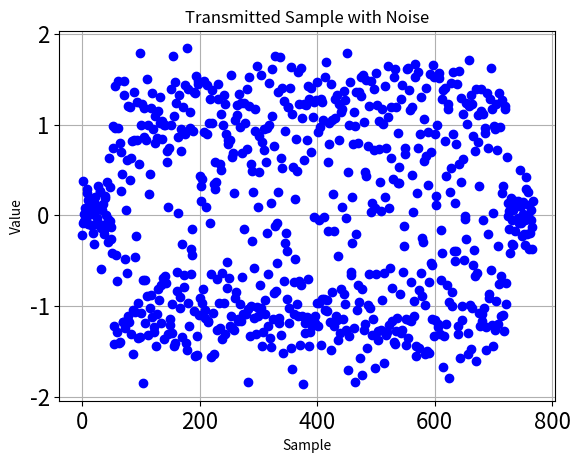
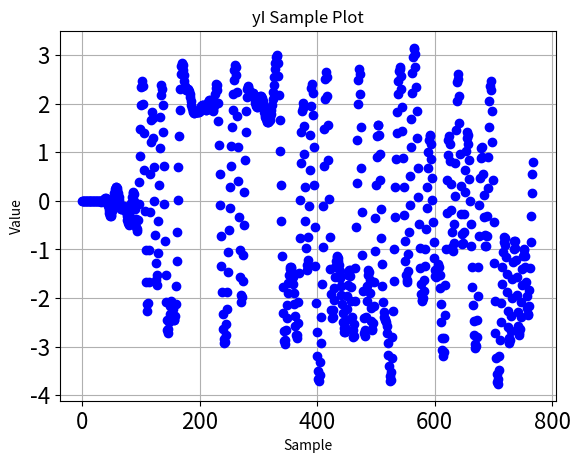
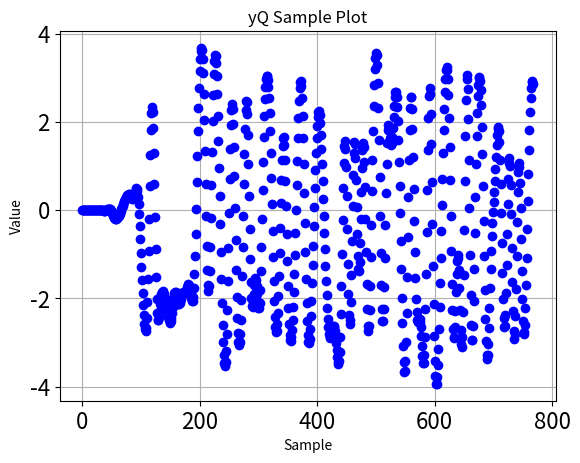
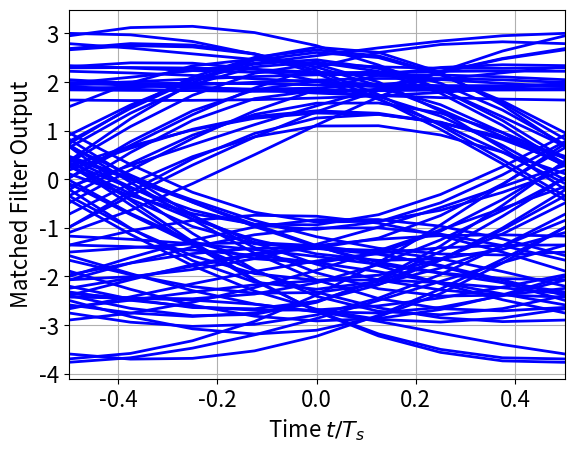
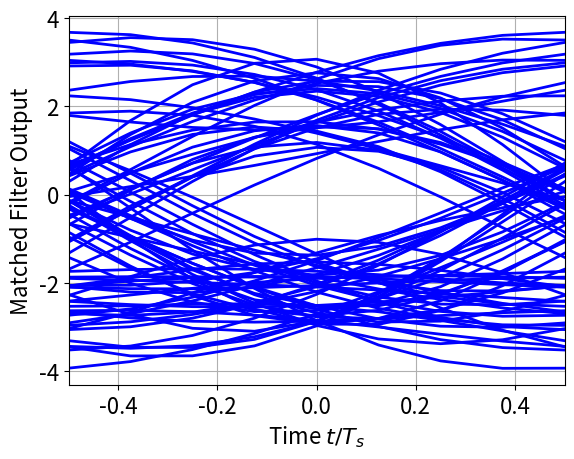
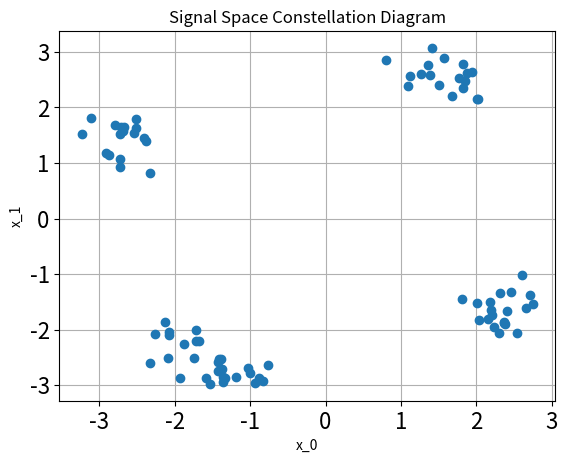

Here is the Python script that generated these plots, in order:
# Mobile & Wireless Week, Spring 2023
# Author: Neal Patwari
# Translated from MATLAB
# Translator: Cassie Jeng

###########################################
# Libraries:
import math
import numpy as np
import matplotlib.pyplot as plt
import matplotlib
from scipy.signal import lfilter
###########################################

###########################################
# Functions:

# PURPOSE: Convert a text string to a stream of 1/0 bits.
# INPUT: string message
# OUTPUT: vector of 1's and 0's.
def text2bits(message):
    # Convert to characters of '1' and '0' in a vector.
    temp_message = []
    final_message = []
    for each in message:
        temp_message.append(format(ord(each), '07b'))
    for every in temp_message:
        for digit in every:
            final_message.append(int(digit))
    return final_message

# PURPOSE: Convert binary data to M-ary by making groups of log2(M)
#          bits and converting each bit to one M-ary digit.
# INPUT: Binary digit vector, with length as a multiple of log2(M)
# OUTPUT: M-ary digit vector
def binary2mary(data, M):
    length     = len(data)
    log2M   = round(math.log2(M)) # integer number of bits per group
    if (length % log2M) != 0:
        print('Input to binary2mary must be divisible by log2(m).')
    binvalues = np.zeros((log2M,1))
    values = []
    newdata = []
    start = log2M-1
    i = 0
    while start >= 0:
        binvalues[i] = int(math.pow(2,start))
        start=start-1
        i = i + 1
    for each in data:
        newdata.append(int(each))
    newdata = np.array(newdata)
    temp = np.reshape(newdata, (int(length/log2M), log2M))
    marydata = temp.dot(binvalues)
    return marydata

# PURPOSE: convert input data stream to signal space values for
#          a particular modulation type (as specified by the inputVec
#          and outputVec).
# INPUT: data (groups of bits)
# OUTPUT: signal space values
def lut(data, inputVec, outputVec):
    if len(inputVec) != len(outputVec):
        print('Input and Output vectors must have identical length')
    # Initialize output
    output = np.zeros(data.shape)
    # For each possible data value
    eps = np.finfo('float').eps
    for i in range(len(inputVec)):
        # Find the indices where data is equal to that input value
        for k in range(len(data)):
            if abs(data[k]-inputVec[i]) < eps:
                # Set those indices in the output to be the appropriate output value.
                output[k] = outputVec[i]
    return output

def oversample(x, OS_Rate):
    # Initialize output
    length = len(x[0])
    x_s = np.zeros((1,length*OS_Rate))
    # Fill in one out of every OS_Rate samples with the input values
    count = 0
    h = 0
    for k in range(len(x_s[0])):
        count = count + 1
        if count == OS_Rate:
            x_s[0][k] = x[0][h]
            count = 0
            h = h + 1
    return x_s

def SRRC(alpha, N, Lp):
    # Add epsilon to the n values to avoid numerical problems
    ntemp = list(range(-N*Lp, N*Lp+1))
    n = []
    for each in ntemp:
        n.append(each + math.pow(10,-9))
    # Plug into time domain formula for the SRRC pulse shape
    h = []
    coeff = 1/math.sqrt(N)
    for each in n:
        sine_term = math.sin(math.pi * each * (1-alpha) / N)
        cosine_term = math.cos(math.pi * each * (1+alpha) / N)
        cosine_coeff = 4 * alpha * each / N
        numerator = sine_term + (cosine_coeff * cosine_term)
        denom_coeff = math.pi * each / N
        denom_part = 1 - math.pow(cosine_coeff, 2)
        denominator = denom_coeff * denom_part
        pulse = coeff * numerator / denominator
        h.append(pulse)
    return h

# PURPOSE: Plot an eye diagram of a signal
# INPUT: y_s: vector of signal samples out of the matched filter
#        N: the number of samples per symbol. Assumes that time 0 is at sample
#        y_s[0]. If not, you must send in an offset integer.
# OUTPUT: none
matplotlib.rc('xtick', labelsize=16) 
matplotlib.rc('ytick', labelsize=16)
def plot_eye_diagram(y_s, N, offset=0):
    start_indices = range(int(np.floor(N/2.0)) + offset - 1, len(y_s) - N, N)
    time_vals     = np.arange(-0.5, 0.5+1.0/N, 1.0/N)

    plt.figure()
    for i, start_i in enumerate(start_indices):
        plt.plot(time_vals, y_s[start_i:(start_i+N+1)], 'b-', linewidth=2)
        
    plt.xlabel(r'Time $t/T_s$', fontsize=16)
    plt.xlim([-0.5, 0.5])
    plt.ylabel('Matched Filter Output', fontsize=16)
    plt.grid(True)
    plt.show()

# Purpose: Find the symbols which are closest in symbol space
#          to the received signal space values.
# INPUT: Received r hat values (output of matched filter),
#        and possible signal space values. Assumes signal space
#        estimate vectors and signal space vectors are in the columns
#        of matrices r_hat and outputVec
# OUTPUT: m-ary symbol indices in 0...length(outputVec)-1
def findClosestMary(r_hat, outputVec):
    symbols = len(outputVec[0])
    data_out = np.ones((1,len(r_hat[0])))
    # For each r_hat value
    for i in range(len(r_hat[0])):
        # Find the index of the symbol space value with the
        # lowest distance to this r_hat.
        r_hat_temp = r_hat[:,i].reshape((len(r_hat),1))
        distances = r_hat_temp*np.ones((1,symbols))
        distances = np.subtract(distances, outputVec)
        distances = np.square(distances)
        distances = sum(distances) # sum values in each column
        min_val = min(distances)
        min_ind = np.where(distances == min_val)
        # Output values 0, 1, ..., length(outputVec)-1
        data_out[0][i] = min_ind[0][0]
    return data_out

# Purpose: Convert M-ary data to binary data
#          each m-ary value input in "data" is converted to
#          log2(M) binary values.
# INPUT: M-ary digit vector
# OUTPUT: Binary digit vector, with length equal to the number
#         of values in data multiplied by log2(M)
def mary2binary(data, M):
    length = len(data) # number of values in data
    log2M = round(math.log2(M)) # integer number of bits per data value
    format_string = '0' + str(log2M) + 'b'
    binarydata = np.zeros((1,length*log2M))
    count = 0
    for each in data:
        binval = format(int(each), format_string)
        for i in range(log2M):
            binarydata[0][count+i] = int(binval[i])
        count = count + log2M
    return binarydata

# PURPOSE: Convert a vector of zeros and ones to a string (char array)
# INPUT: Expects a row vector of zeros and ones, a multiple of 7 length
#        The most significant bit of each character is always first.
# OUTPUT: A string
def binvector2str(binvector):
    binvector = binvector[0]
    length = len(binvector)
    eps = np.finfo('float').eps
    if abs(length/7 - round(length/7)) > eps:
        print('Length of bit stream must be a multiple of 7 to convert to a string.')
    # Each character requires 7 bits in standard ASCII
    num_characters = round(length/7)
    # Maximum value is first in the vector. Otherwise would use 0:1:length-1
    start = 6
    bin_values = []
    while start >= 0:
        bin_values.append(int(math.pow(2,start)))
        start = start - 1
    bin_values = np.array(bin_values)
    bin_values = np.transpose(bin_values)
    str_out = '' # Initialize character vector
    for i in range(num_characters):
        single_char = binvector[i*7:i*7+7]
        value = 0
        for counter in range(len(single_char)):
            value = value + (int(single_char[counter]) * int(bin_values[counter]))
        str_out += chr(int(value))
    return str_out
###########################################

###########################################

# QPSK transmitter

###########################################

# Signal Generation
# INPUT: none
# OUTPUT: binary data

if 1:
    temp         =  'You Are Strong&Resilient'
    data_bits    = text2bits(temp)
    print('Message Sent: ')
    print(temp)

    ###########################################
    ### Signal Generation
    ### INPUT: binary data
    ### OUTPUT: 4-ary data (0..3) values

    data = binary2mary(data_bits, 4)

    ###########################################
    ### Modulation
    ### INPUT: data
    ### OUTPUT: modulated values, x

    A = math.sqrt(9/2)
    inputVec   = [0, 1, 2, 3]
    outputVecI = [A, -A, A, -A]
    outputVecQ = [A, A, -A, -A]
    xI         = lut(data, inputVec, outputVecI)
    xQ         = lut(data, inputVec, outputVecQ)
    xI = xI.reshape((1,len(data)))
    xQ = xQ.reshape((1,len(data)))

    ###########################################
    ### Upsample
    ### INPUT: modulated values, x
    ### OUTPUT: modulated values at sampling rate, x_s

    x_s_I = oversample(xI,8)
    x_s_Q = oversample(xQ,8)

    ###########################################
    ### Pulse-shape filter
    ### INPUT: modulated values at sampling rate, x_s
    ### OUTPUT: baseband transmit signal s

    pulse = SRRC(0.5, 8, 6)
    pulse = np.array(pulse)
    pulse = np.reshape(pulse, pulse.size)
    x_s_I = np.reshape(x_s_I, x_s_I.size)
    x_s_Q = np.reshape(x_s_Q, x_s_Q.size)
    s_0_I = np.convolve(x_s_I, pulse, mode='full')
    s_0_Q = np.convolve(x_s_Q, pulse, mode='full')
    
    ###########################################
    ### Up-convert
    ### INPUT: s, baseband signal
    ### OUTPUT: up_s, bandpass signal

    f_0 = 0.25
    n = list(range(0, len(s_0_I)))
    s = np.zeros((len(n),1))
    for each in n:
        val1 = math.sqrt(2) * s_0_I[each] * math.cos(2 * math.pi * f_0 * each)
        val2 = math.sqrt(2) * s_0_Q[each] * math.sin(2 * math.pi * f_0 * each)
        s[each] = (val1 - val2)
    # Adding random noise
    randn = np.random.normal(loc=0.0, scale=1.0, size=s.shape)
    for i in range(len(s)):
        s[i] = s[i] + (0.2*randn[i])
    s = np.reshape(s, (1,len(s)))

###########################################
# Load from one of M. Rice's mat files. (in MATLAB version)
# load qpskdata_Rice.mat
# s = qpskdata[2:]

###########################################
# Plot for project handout

s = np.array(s)
n = np.array(n)
t = n.reshape((1,len(s[0])))
plt.figure()
plt.plot(t, s, 'ob-')
plt.xlabel('Sample')
plt.ylabel('Value')
plt.title('Transmitted Sample with Noise')
plt.grid()
plt.show()

###########################################


###########################################

# QPSK receiver

###########################################
# Down-convert
# INPUT: up_s, bandpass signal
# OUTPUT: s, baseband signal

f_0 = 0.2499
n = list(range(0, len(s[0])))
s_rx_I = np.zeros((len(n), 1))
s_rx_Q = np.zeros((len(n), 1))
for each in n:
    I_part = math.sqrt(2) * s[0][each] * math.cos(2 * math.pi * f_0 * each)
    Q_part = -1 * math.sqrt(2) * s[0][each] * math.sin(2 * math.pi * f_0 * each)
    s_rx_I[each] = I_part
    s_rx_Q[each] = Q_part
s_rx_I = s_rx_I.reshape((1,len(s[0])))
s_rx_Q = s_rx_Q.reshape((1,len(s[0])))

###########################################
# Matched filter
# INPUT: baseband transmitted signal s
# OUTPUT: matched-filtered signal y
pulse = SRRC(0.5, 8, 6)
yI = lfilter(pulse, 1, s_rx_I)
yQ = lfilter(pulse, 1, s_rx_Q)

###########################################
# Plot for project handout

plt.figure()
plt.plot(t, yI, 'ob-')
plt.xlabel('Sample')
plt.ylabel('Value')
plt.title('yI Sample Plot')
plt.grid()
plt.show()

plt.figure()
plt.plot(t, yQ, 'ob-')
plt.xlabel('Sample')
plt.ylabel('Value')
plt.title('yQ Sample Plot')
plt.grid()
plt.show()

###########################################
# Time Synch
# INPUT: Matched Filter output
# OUTPUT: Synched MF output with samples at US_Rate, 2*US_Rate, ...

y_s_I = yI[0][96:]
y_s_Q = yQ[0][96:]

# Plot eye-diagram
# plt.figure()
hI = plot_eye_diagram(y_s_I, 8, 0)
# plt.figure()
hQ = plot_eye_diagram(y_s_Q, 8, 0)

###########################################
# Downsample
# INPUT: Synched matched filter output
# OUTPUT: Symbol Samples (at n*T_sy)

US_Rate = 8
length = len(y_s_I)
r_hat_I = np.zeros((int(length/US_Rate),1))
r_hat_Q = np.zeros((int(length/US_Rate),1))
count = 0
h = 0
for k in range(length):
    count = count + 1
    if count == US_Rate:
        r_hat_I[h] = y_s_I[k]
        count = 0
        h = h + 1
count = 0
h = 0
for k in range(length):
    count = count + 1
    if count == US_Rate:
        r_hat_Q[h] = y_s_Q[k]
        count = 0
        h = h + 1
expected_symbols = len(data) #84
if len(r_hat_I) > expected_symbols:
    r_hat_I = r_hat_I[:expected_symbols]
    r_hat_Q = r_hat_Q[:expected_symbols]

###########################################
# Symbol Decisions
# INPUT: Symbol Samples
# OUTPUT: Bits
A = math.sqrt(9/2)
outputVecI = np.array([A, -A, A, -A])
outputVecQ = np.array([A, A, -A, -A])
r_hat = np.concatenate((r_hat_I, r_hat_Q), axis = 0)

r_hat_I = r_hat_I.reshape((1,expected_symbols))
r_hat_Q = r_hat_Q.reshape((1,expected_symbols))
r_hat = r_hat.reshape((2,expected_symbols))

outputVec = np.concatenate((outputVecI, outputVecQ), axis = 0)
outputVec = outputVec.reshape((2,4))

symbols = len(r_hat[0])

symbols_out = findClosestMary(r_hat, outputVec)
symbols_out = np.reshape(symbols_out, symbols_out.size)

# Draw signal space constellation diagram
plt.figure()
plt.plot(r_hat[0,:], r_hat[1,:], 'o')
plt.xlabel('x_0')
plt.ylabel('x_1')
plt.title('Signal Space Constellation Diagram')
plt.grid()
plt.show()

# Draw signal space constellation diagram in 10 frames
# Skipped in Python version -- similar diagram

###########################################
# Binary Conversion
# INPUT: Symbol values
# OUTPUT: Bit values
data_out = mary2binary(symbols_out,4)

###########################################
# Translate to ascii text
# INPUT: Bits
# OUTPUT: Character vector, message_out
message_out = binvector2str(data_out)
print('Message Recieved: ')
print(message_out)
###########################################
